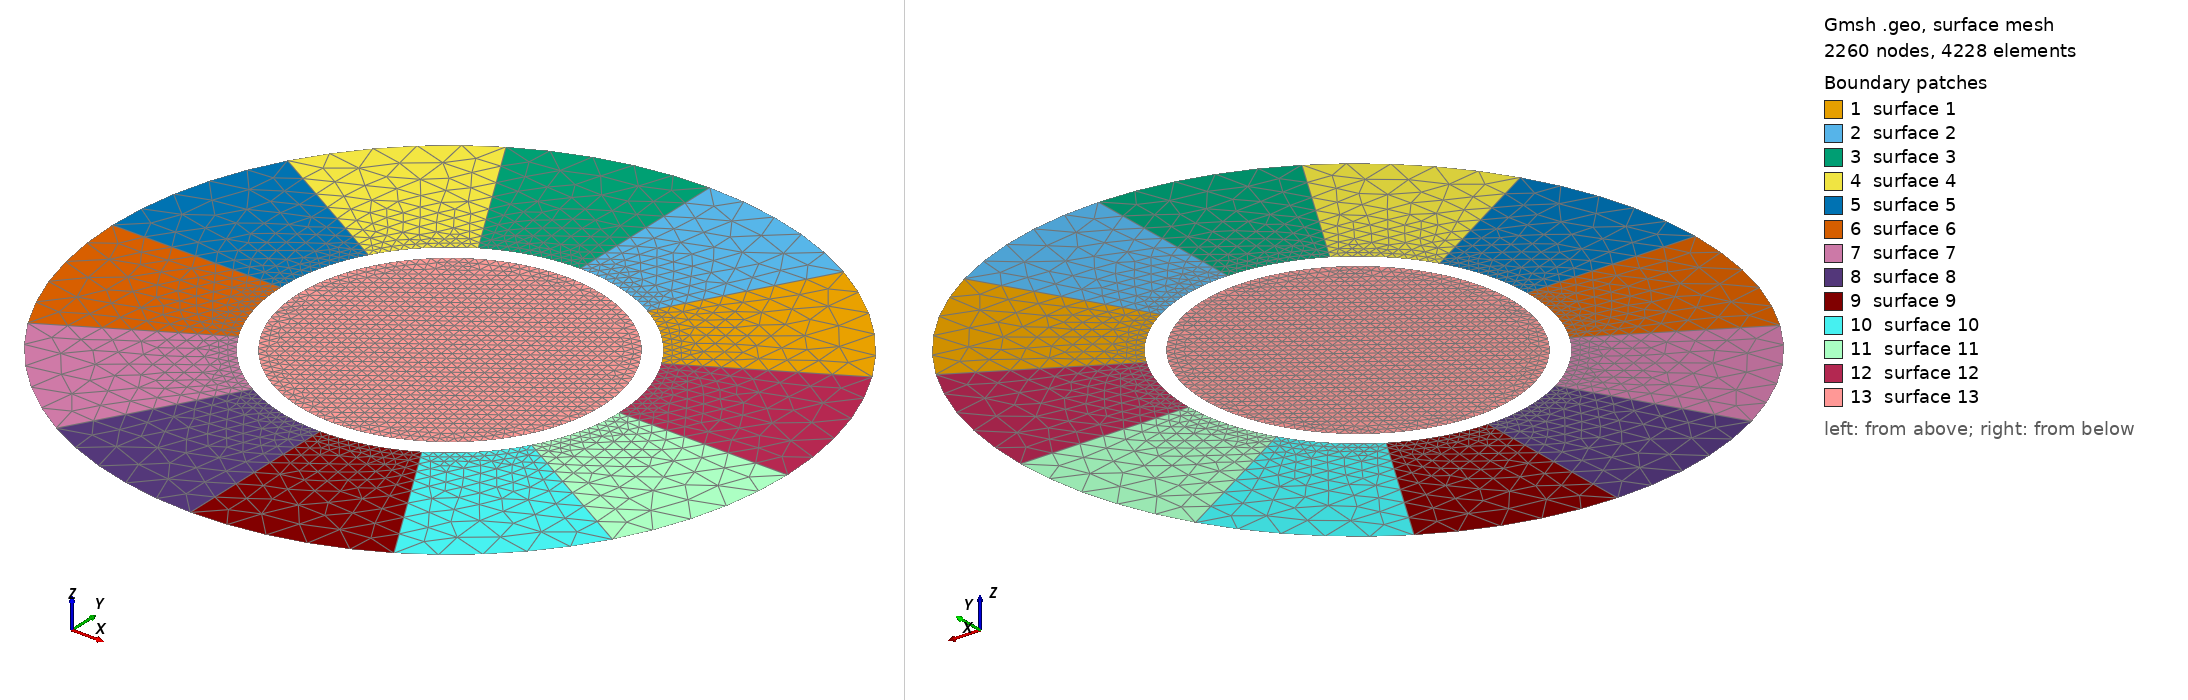

Gmsh geometry script, surface-meshed: 2260 nodes, 4228 surface elements. Boundary patches (legend numbers): 1 surface 1, 2 surface 2, 3 surface 3, 4 surface 4, 5 surface 5, 6 surface 6, 7 surface 7, 8 surface 8, 9 surface 9, 10 surface 10, 11 surface 11, 12 surface 12, 13 surface 13. Left view from above one corner, right view from below the opposite corner. The script declares no physical surfaces, so the legend lists its geometric surfaces. The drawing asked Gmsh for element sizes between 1% and 20% of the model's largest extent; the script's own settings can give other sizes.

=== sectors_discont.geo (drawn) ===
npts=12;
h=0.1;
r1=1.0;
r2=2.0;
r3=0.9;
h1=2*Pi*r1/(npts*10.0);
h2=2*Pi*r2/(npts*5.0);
h3=h1;
For i In {1 : npts}
  theta = i * 2*Pi/npts;
  Point(i) = {r1 * Cos(theta), r1 * Sin(theta), 0.0, h1};
EndFor
For i In {1 : npts}
  theta = i * 2*Pi/npts;
  Point(i+npts) = {r2 * Cos(theta), r2 * Sin(theta), 0.0, h2};
EndFor
For i In {1 : npts}
  theta = i * 2*Pi/npts;
  Point(i+2*npts) = {r3 * Cos(theta), r3 * Sin(theta), 0.0, h3};
EndFor
Point(3*npts+1) = {0.0, 0.0, 0.0, h1};
For i In {1 : npts}
  Line(i) = {i,i+npts};
EndFor
For i In {1 : npts-1}
  Circle(npts+i) = {i,3*npts+1,i+1};
EndFor
Circle(2*npts) = {npts,3*npts+1,1};
For i In {1 : npts-1}
  Circle(2*npts+i) = {npts+i,3*npts+1,npts+i+1};
EndFor
Circle(3*npts) = {2*npts,3*npts+1,npts+1};

For i In {1 : npts-1}
  Circle(3*npts+i) = {2*npts+i,3*npts+1,2*npts+i+1};
EndFor
Circle(4*npts) = {3*npts,3*npts+1,2*npts+1};

For i In {1 : npts-1}
  Curve Loop(i) = {i, 2*npts+i, -(i+1), -(npts+i)};
  Plane Surface(i) = {i};
EndFor
//+
Curve Loop(npts) = {npts, 3*npts, -1, -(2*npts)};
Plane Surface(npts) = {npts};
//+
Curve Loop(13) = {37, 38, 39, 40, 41, 42, 43, 44, 45, 46, 47, 48};
Plane Surface(npts+1) = {npts+1};
